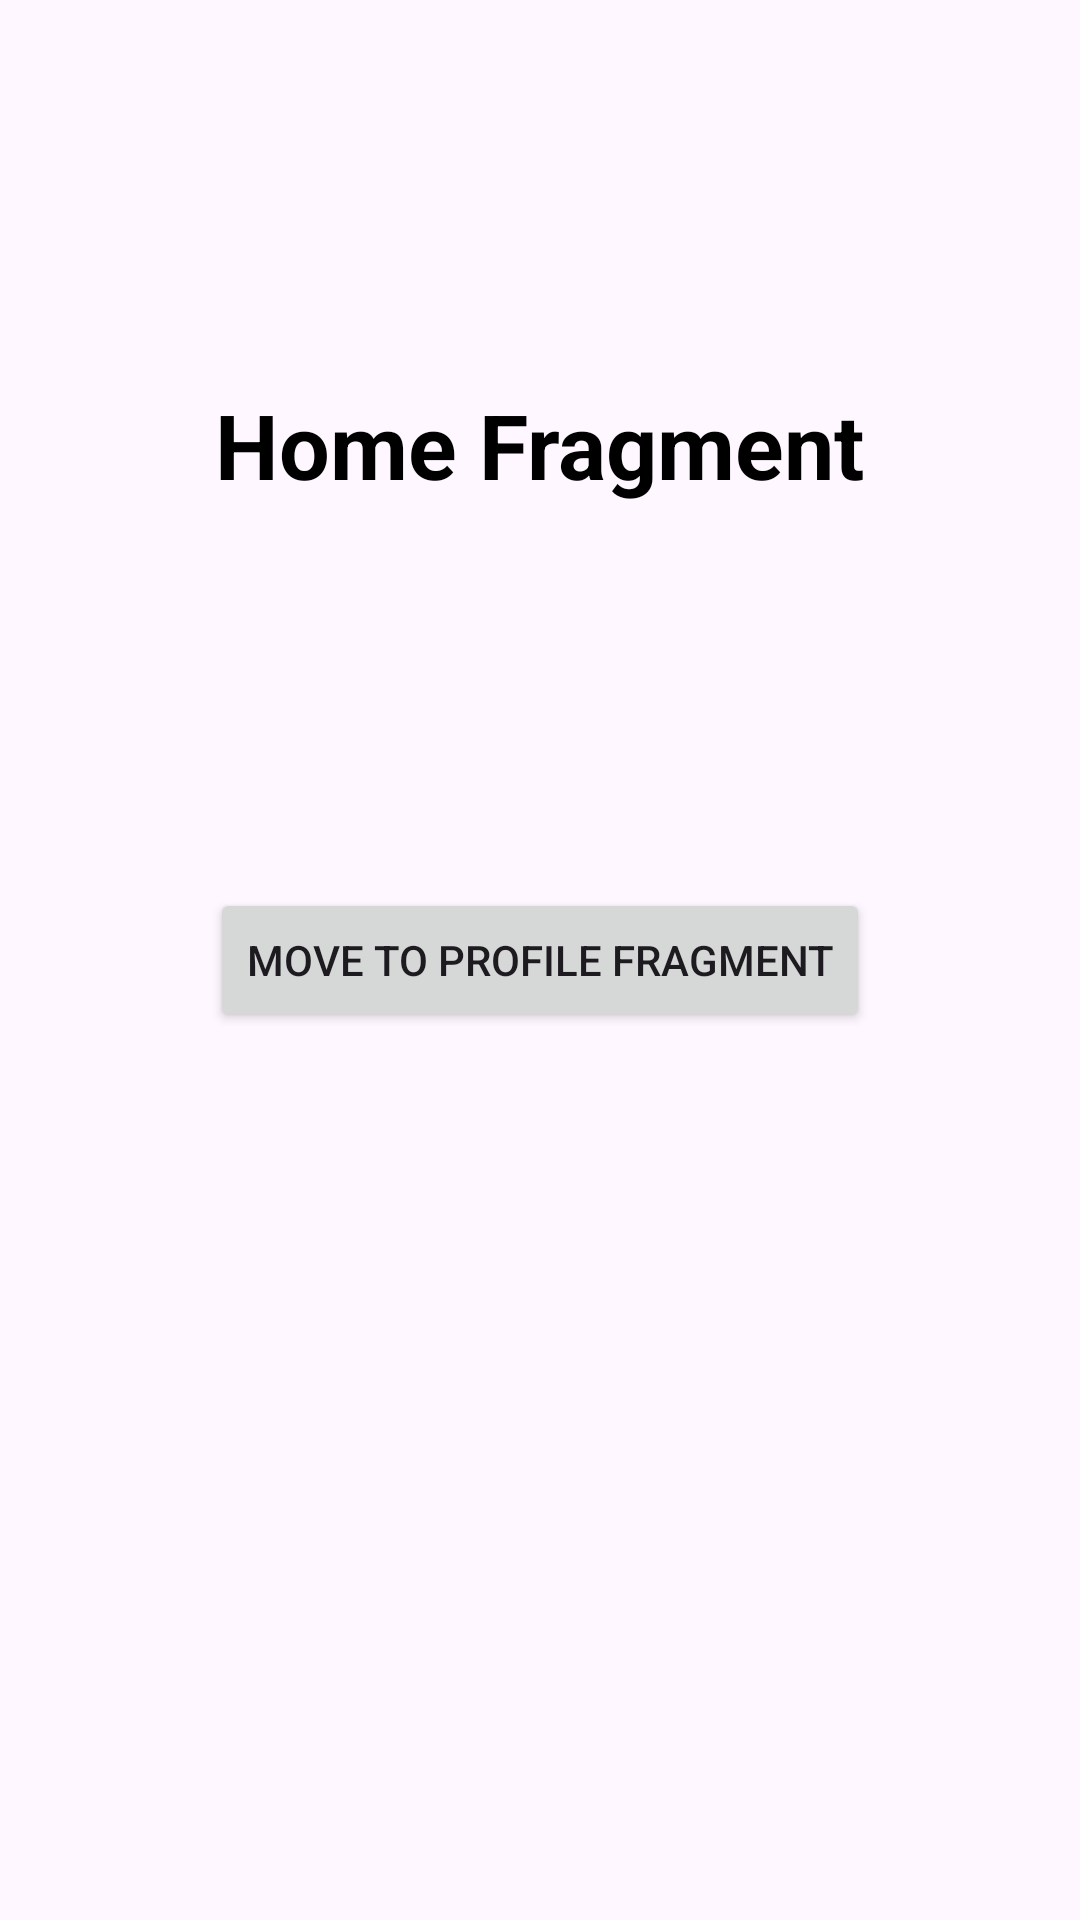

Here is an Android app screen rendered from its layout file. Give the layout XML and the strings, colors and styles it references.
<!-- AndroidManifest.xml: application theme Theme.TalentHubApp -->
<!-- res/layout/fragment_home.xml -->
<?xml version="1.0" encoding="utf-8"?>
<androidx.constraintlayout.widget.ConstraintLayout xmlns:android="http://schemas.android.com/apk/res/android"
    xmlns:tools="http://schemas.android.com/tools"
    android:layout_width="match_parent"
    android:layout_height="match_parent"
    xmlns:app="http://schemas.android.com/apk/res-auto"
    tools:context=".exercisenavcomponent.HomeFragment">

    <TextView
        android:layout_width="wrap_content"
        android:layout_height="wrap_content"
        android:text="Home Fragment"
        android:textStyle="bold"
        android:textColor="@color/black"
        android:textSize="30sp"
        app:layout_constraintTop_toTopOf="parent"
        app:layout_constraintBottom_toBottomOf="parent"
        app:layout_constraintStart_toStartOf="parent"
        app:layout_constraintEnd_toEndOf="parent"
        app:layout_constraintBottom_toTopOf="@id/btn_move_to_home"
        />

    <Button
        android:id="@+id/btn_move_to_home"
        android:text="Move to Profile Fragment"
        app:layout_constraintTop_toBottomOf="@id/btn_move_to_home"
        app:layout_constraintStart_toStartOf="parent"
        app:layout_constraintEnd_toEndOf="parent"
        app:layout_constraintBottom_toBottomOf="parent"
        android:layout_width="wrap_content"
        android:layout_height="wrap_content"/>

</androidx.constraintlayout.widget.ConstraintLayout>
<!-- resources referenced by this layout -->
<resources>
  <color name="black">#FF000000</color>
  <style name="Theme.TalentHubApp" parent="Base.Theme.TalentHubApp" />
  <style name="Base.Theme.TalentHubApp" parent="Theme.Material3.DayNight.NoActionBar">
          
          
      </style>
</resources>
